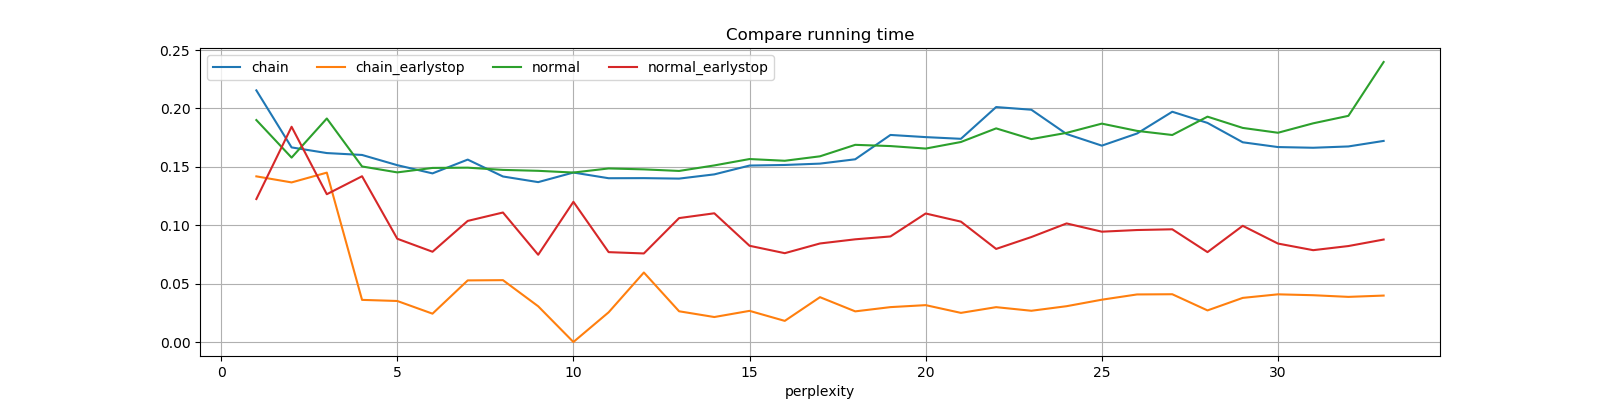

Data behind this chart, as committed beside it:
perplexity, chain, chain_earlystop, normal, normal_earlystop
1, 0.2155, 0.1418, 0.19, 0.1224
2, 0.1666, 0.1366, 0.1579, 0.1843
3, 0.1618, 0.145, 0.1914, 0.1265
4, 0.1602, 0.03607, 0.1503, 0.1419
5, 0.1514, 0.03512, 0.1452, 0.08841
6, 0.1444, 0.02426, 0.149, 0.07729
7, 0.1562, 0.05275, 0.1493, 0.1037
8, 0.1417, 0.05295, 0.1474, 0.1109
9, 0.1369, 0.03059, 0.1466, 0.0747
10, 0.1451, 0.0, 0.1451, 0.12
11, 0.1402, 0.02543, 0.1486, 0.07695
12, 0.1403, 0.05951, 0.1478, 0.07582
13, 0.1399, 0.0263, 0.1465, 0.1061
14, 0.1435, 0.02138, 0.1512, 0.1102
15, 0.1511, 0.02666, 0.1567, 0.08239
16, 0.1516, 0.01808, 0.1552, 0.07605
17, 0.1527, 0.03838, 0.159, 0.08437
18, 0.1565, 0.02623, 0.1688, 0.08793
19, 0.1773, 0.02987, 0.1678, 0.09037
20, 0.1754, 0.03156, 0.1656, 0.11
21, 0.174, 0.02494, 0.1713, 0.1031
22, 0.2012, 0.02983, 0.1829, 0.0797
23, 0.1989, 0.02675, 0.1737, 0.08988
24, 0.1781, 0.03066, 0.1791, 0.1015
25, 0.1681, 0.03622, 0.187, 0.09446
26, 0.1785, 0.04072, 0.1808, 0.09588
27, 0.1972, 0.0409, 0.1772, 0.0965
28, 0.1876, 0.02704, 0.193, 0.07696
29, 0.171, 0.03777, 0.1833, 0.09949
30, 0.1669, 0.04081, 0.1792, 0.08429
31, 0.1663, 0.04006, 0.1873, 0.07863
32, 0.1674, 0.03864, 0.1937, 0.08217
33, 0.1722, 0.03975, 0.2398, 0.08774
